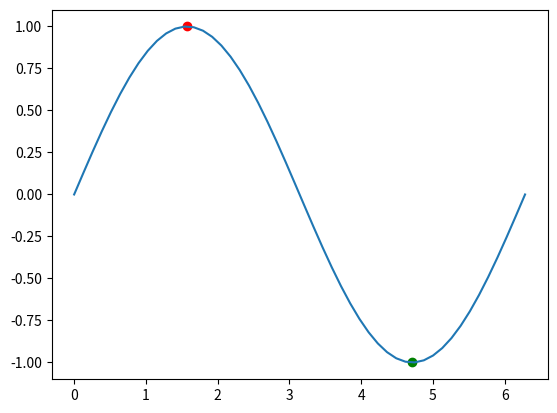

The matplotlib source for this figure:
import numpy as np

def max_sez_aurea(func,xmin,xmax,*args,prec=.0001,min=False,**kwargs):
    '''f = f(x,*args)\n
    for minimum put min=True'''

    r = (-1+np.sqrt(5))/2  #golden ratio

    while abs(xmax-xmin) > prec:

        a = xmin +     r* abs(xmax-xmin)
        b = xmin + (1-r)* abs(xmax-xmin)
        
        if min==False:
            if func(b,*args,**kwargs) < func(a,*args,**kwargs):
                xmin = b
            else: 
                xmax = a
        else:
            if func(b,*args,**kwargs) > func(a,*args,**kwargs):
                xmin = b
            else: 
                xmax = a

    return xmin,func(xmin,*args,**kwargs)

def Hit_or_miss(f,xmin,xmax,ymax,N, *args,**kwargs) -> tuple:
    '''returns integral value and error\n
    f = f(x,*args)'''

    counter = 0
    for i in range(N):
        x = np.random.uniform(xmin,xmax)
        y = np.random.uniform(0,ymax)
        if y < f(x,*args,**kwargs):
            counter += 1
    
    p = counter/N
    A = (xmax-xmin)*ymax
    var = A**2*p*(1-p)/N

    return A*p, np.sqrt(var)

def Montecarlo(f,xmin,xmax,N,*args,**kwargs) -> tuple:
    '''returns integral value and error\n
    f = f(x,*args)'''

    g = [f(np.random.uniform(xmin,xmax), *args,**kwargs) for i in range(N)]

    integ = (xmax-xmin)*np.mean(g)
    sigma = (xmax-xmin)*np.sqrt(np.var(g)/N)

    return integ,sigma

def rand_TAC(xmin,xmax,ymax,*args,**kwargs):
    '''returns r.v. ~ f(x,args)'''
    x = np.random.uniform(xmin,xmax)
    y = np.random.uniform(0,ymax)
    if f(x,*args,**kwargs) < y:
        return rand_TAC(xmin,xmax,ymax)
    return x

if __name__ == '__main__':

    ###EXAMPLE###

    import matplotlib.pyplot as plt

    def f(x,a,b):
        return np.sin(a*x)+b
    

    x = np.linspace(0,2*np.pi)
    plt.plot(x,f(x,1,0))
    
    xmax,ymax = max_sez_aurea(f,0,np.pi,min=False,a=1,b=0)
    xmin,ymin = max_sez_aurea(f,np.pi,2*np.pi,1,0,min=True)

    plt.scatter(xmax,ymax, c='r')
    plt.scatter(xmin,ymin, c='g')

    print("Integral HoM:",          Hit_or_miss(f,0,np.pi,1,1000,1,0))
    print("Integral Montecarlo:",   Montecarlo(f,0,np.pi,1000,1,0))

    plt.show()